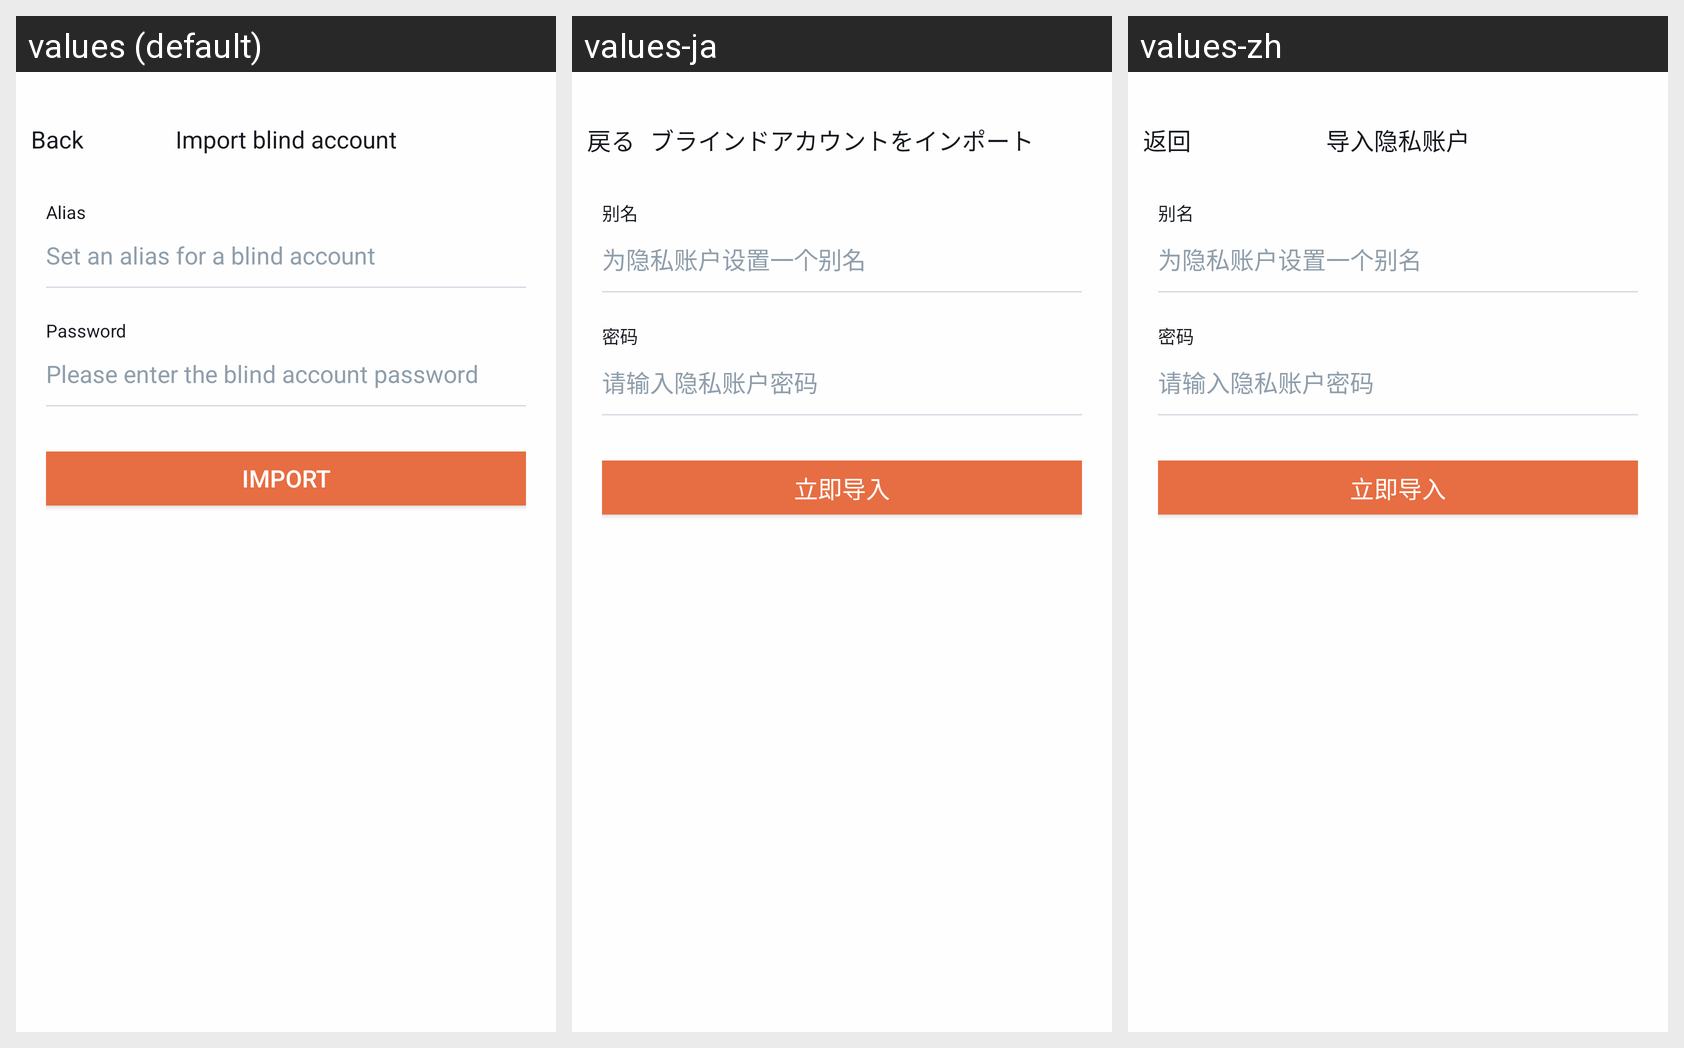

Translations of the strings shown on this Android screen, per locale in the grid:
Android screen res/layout/activity_blind_account_import.xml rendered under 3 locales, left to right: values (default), values-ja, values-zh. Device: Nexus 5 (rendered at 1080×1920; each locale shown at half size, 540×960, under a caption strip naming it); theme AppTheme.
Strings drawn on this screen, with the default value and each locale's value (text and hints the layout hard-codes, and strings that could not be matched under every locale, appear in the picture but are not listed):

kBtnBack
  values: Back
  values-ja: 戻る
  values-zh: 返回

kVcTitleImportBlindAccount
  values: Import blind account
  values-ja: ブラインドアカウントをインポート
  values-zh: 导入隐私账户

kVcStCellTitleAliasName
  values: Alias
  values-ja: 别名
  values-zh: 别名

kVcStPlaceholderInputAliasName
  values: Set an alias for a blind account
  values-ja: 为隐私账户设置一个别名
  values-zh: 为隐私账户设置一个别名

kVcStCellTitleBlindAccountBrainKey
  values: Password
  values-ja: 密码
  values-zh: 密码

kVcStPlaceholderBlindAccountBrainKey
  values: Please enter the blind account password
  values-ja: 请输入隐私账户密码
  values-zh: 请输入隐私账户密码

kVcStBtnImportNow
  values: Import
  values-ja: 立即导入
  values-zh: 立即导入
